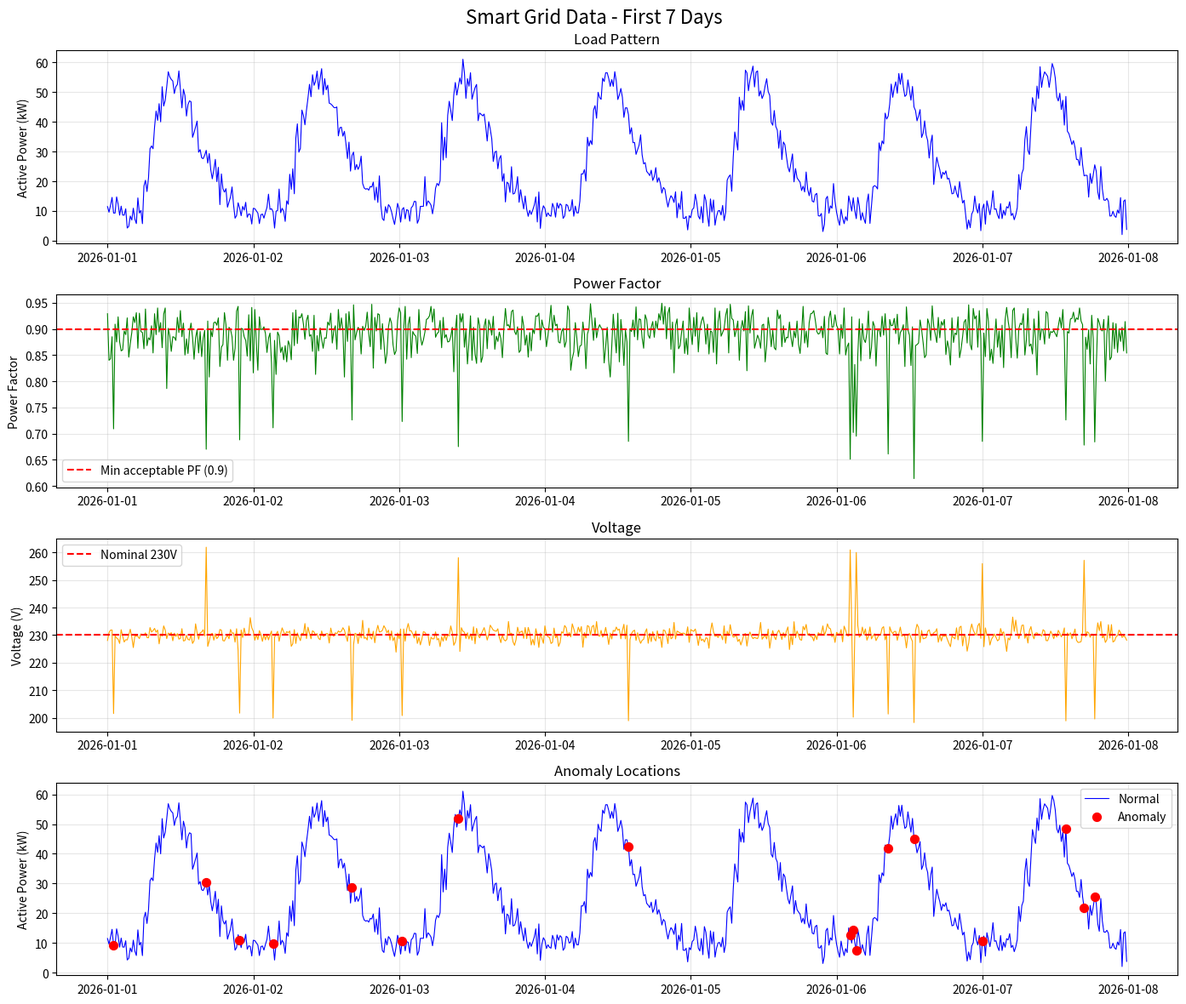

This chart was generated by the following Python code:
"""
data_generation.py
AI-Enabled Smart Grid Monitoring System
Author: Reuben Abraham Jacob

Module 1 - Synthetic Smart Grid Data Generation
Simulates 30 days of electrical sensor readings at 15-minute intervals
including realistic load patterns and injected fault anomalies.
"""

import numpy as np
import pandas as pd
import matplotlib.pyplot as plt


def generate_smart_grid_data(days=30, freq='15min', seed=42):
    """
    Generate synthetic smart grid sensor data.

    Parameters:
        days : number of days to simulate (default 30)
        freq : sampling frequency (default 15 minutes)
        seed : random seed for reproducibility

    Returns:
        df : pandas DataFrame with smart grid readings
    """
    np.random.seed(seed)

    # TIMESTAMPS
    periods    = days * 24 * 4
    timestamps = pd.date_range(start='2026-01-01', periods=periods, freq=freq)
    hours      = timestamps.hour

    # BASE LOAD PATTERN
    # Realistic day/night cycle using sine waves
    # Low at night (12am-6am), peaks during day (10am-6pm)
    base_load = (
        20 +
        30 * np.sin(np.pi * (hours - 6) / 12) +
        10 * np.sin(np.pi * (hours - 18) / 6)
    )
    base_load = np.clip(base_load, 10, 80)

    # ELECTRICAL MEASUREMENTS
    noise          = np.random.normal(0, 3, periods)
    active_power   = base_load + noise
    power_factor   = 0.75 + 0.20 * np.random.beta(5, 2, periods)
    reactive_power = active_power * np.sqrt(1 - power_factor**2) / power_factor
    voltage        = np.random.normal(230, 2, periods)
    current        = (active_power * 1000) / (voltage * power_factor)
    frequency      = np.random.normal(50, 0.05, periods)

    # INJECT ANOMALIES
    # 2% of readings are faults - voltage spike/drop + power factor degradation
    anomaly         = np.zeros(periods)
    anomaly_indices = np.random.choice(
                      periods, size=int(0.02 * periods), replace=False)
    voltage[anomaly_indices]      += np.random.choice(
                                     [-30, 30], size=len(anomaly_indices))
    power_factor[anomaly_indices] -= 0.2
    anomaly[anomaly_indices]       = 1

    # BUILD DATAFRAME
# INJECT DEGRADATION LEVEL (Missing target variable)
    # Creeping wear over 30 days + penalty for bad power factor
    base_wear = np.linspace(0, 0.4, periods)
    pf_penalty = np.clip((0.9 - power_factor) * 1.5, 0, 0.6)
    degradation_level = np.clip(base_wear + pf_penalty, 0, 1.0)
   # BUILD DATAFRAME
    df = pd.DataFrame({
        'timestamp'     : timestamps,
        'voltage'       : np.round(voltage, 2),
        'current'       : np.round(current, 2),
        'active_power'  : np.round(active_power, 2),
        'reactive_power': np.round(reactive_power, 2),
        'power_factor'  : np.round(np.clip(power_factor, 0.5, 1.0), 3),
        'frequency'     : np.round(frequency, 3),
        'anomaly'       : anomaly.astype(int),
        'degradation_level': np.round(degradation_level, 3)
    })

    return df


def visualize_data(df, save_path='smart_grid_overview.png'):
    """
    Visualize key smart grid parameters over first 7 days.

    Parameters:
        df        : smart grid dataframe
        save_path : path to save the plot
    """
    week      = df.iloc[:7*24*4]
    anomalies = week[week['anomaly'] == 1]

    fig, axes = plt.subplots(4, 1, figsize=(14, 12))
    fig.suptitle('Smart Grid Data - First 7 Days', fontsize=16)

    axes[0].plot(week['timestamp'], week['active_power'],
                 color='blue', linewidth=0.8)
    axes[0].set_ylabel('Active Power (kW)')
    axes[0].set_title('Load Pattern')
    axes[0].grid(True, alpha=0.3)

    axes[1].plot(week['timestamp'], week['power_factor'],
                 color='green', linewidth=0.8)
    axes[1].axhline(y=0.9, color='red', linestyle='--',
                    label='Min acceptable PF (0.9)')
    axes[1].set_ylabel('Power Factor')
    axes[1].set_title('Power Factor')
    axes[1].legend()
    axes[1].grid(True, alpha=0.3)

    axes[2].plot(week['timestamp'], week['voltage'],
                 color='orange', linewidth=0.8)
    axes[2].axhline(y=230, color='red', linestyle='--',
                    label='Nominal 230V')
    axes[2].set_ylabel('Voltage (V)')
    axes[2].set_title('Voltage')
    axes[2].legend()
    axes[2].grid(True, alpha=0.3)

    axes[3].plot(week['timestamp'], week['active_power'],
                 color='blue', linewidth=0.8, label='Normal')
    axes[3].scatter(anomalies['timestamp'], anomalies['active_power'],
                    color='red', s=50, zorder=5, label='Anomaly')
    axes[3].set_ylabel('Active Power (kW)')
    axes[3].set_title('Anomaly Locations')
    axes[3].legend()
    axes[3].grid(True, alpha=0.3)

    plt.tight_layout()
    plt.savefig(save_path, dpi=150, bbox_inches='tight')
    plt.show()
    print("Plot saved as", save_path)


if __name__ == '__main__':
    print("Generating smart grid dataset...")
    df = generate_smart_grid_data(days=30)
    df.to_csv('smart_grid_data.csv', index=False)

    print("Dataset saved as smart_grid_data.csv")
    print("Shape:", df.shape)
    print("Date range:", df['timestamp'].min(), "to", df['timestamp'].max())
    print("Anomalies:", df['anomaly'].sum(),
          "(", round(df['anomaly'].mean()*100, 1), "%)")

    print("Visualizing data...")
    visualize_data(df)
